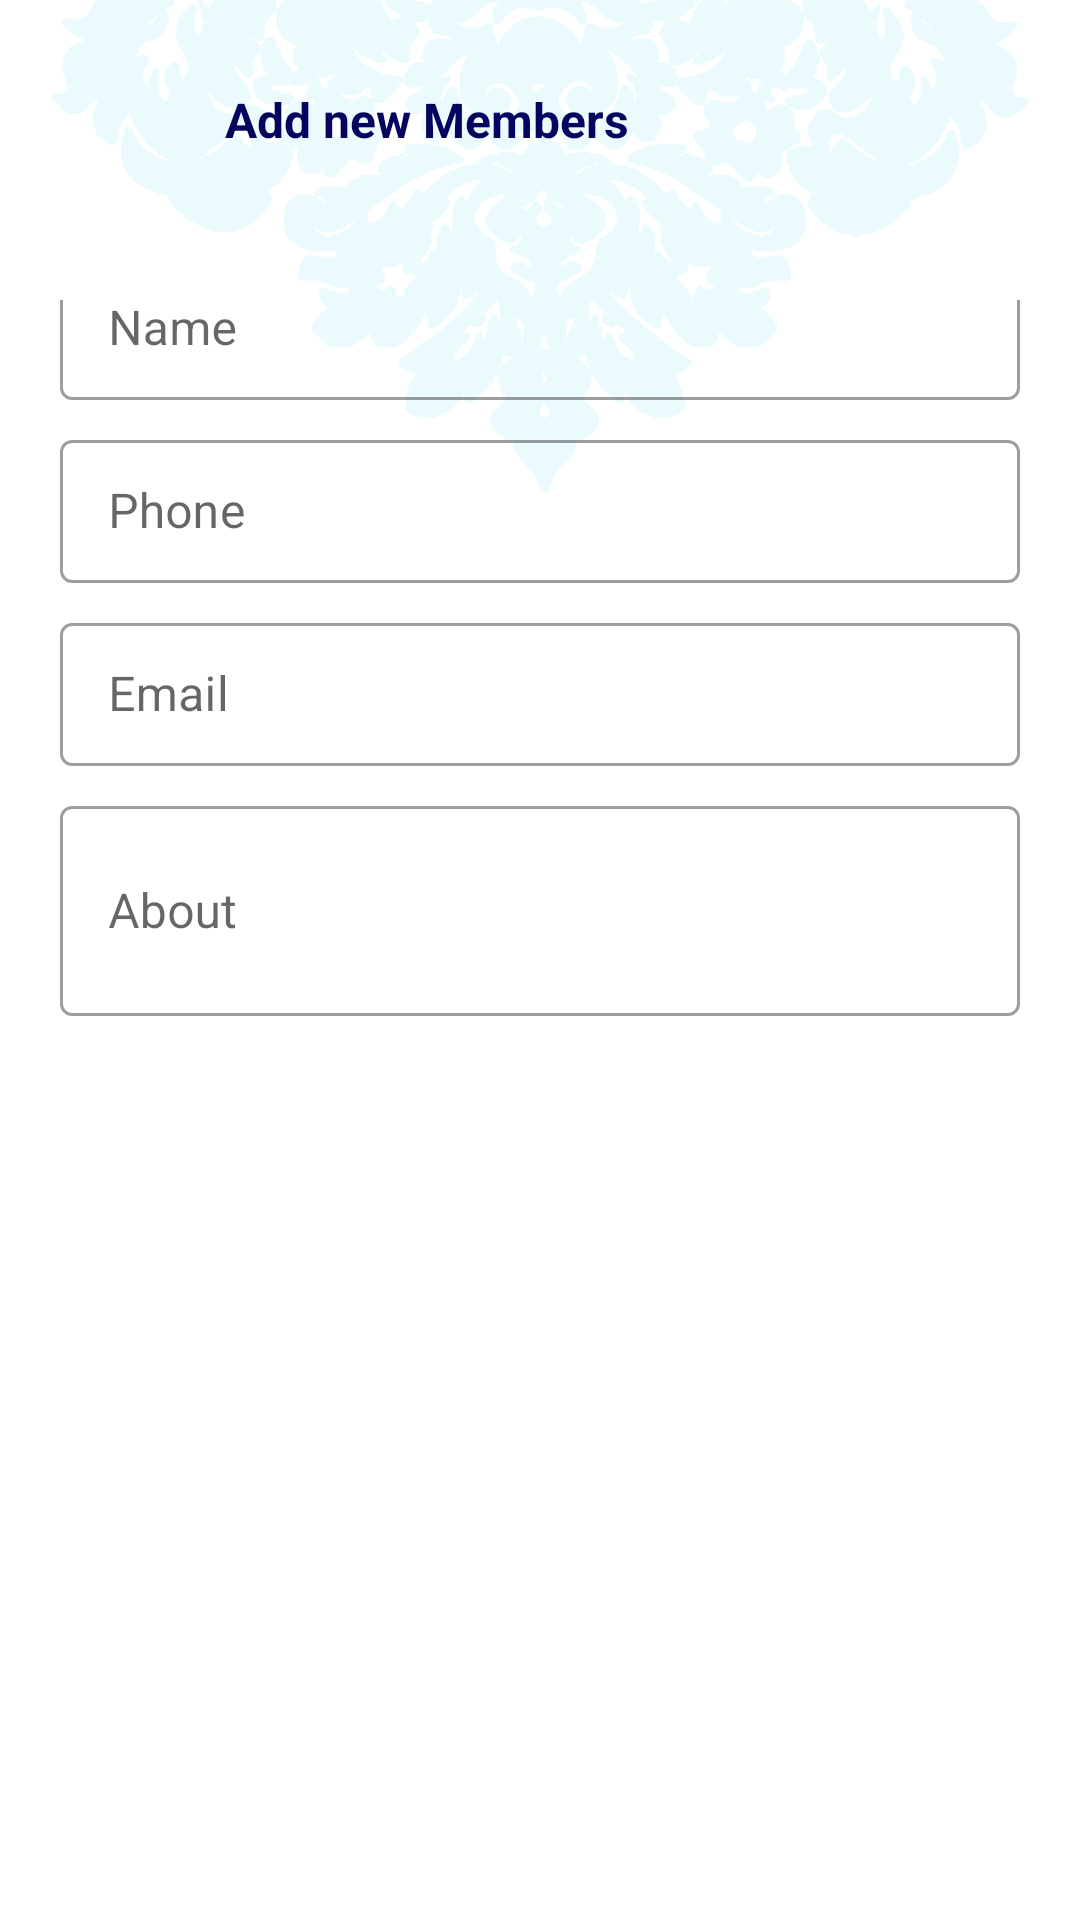

The Android layout XML behind this screen, and the referenced resources:
<!-- AndroidManifest.xml: application theme Theme.PLEXPAY -->
<!-- res/layout/activity_memregister.xml -->
<?xml version="1.0" encoding="utf-8"?>

<androidx.constraintlayout.widget.ConstraintLayout xmlns:android="http://schemas.android.com/apk/res/android"
    xmlns:app="http://schemas.android.com/apk/res-auto"
    xmlns:tools="http://schemas.android.com/tools"
    android:layout_width="match_parent"
    android:layout_height="match_parent"
    tools:context=".MemregisterActivity">


    <ImageView
        android:id="@+id/imageView3"
        android:layout_width="match_parent"
        android:layout_height="222dp"
        android:scaleType="fitStart"
        android:src="@drawable/top_pattern"
        app:layout_constraintBottom_toBottomOf="parent"
        app:layout_constraintEnd_toEndOf="parent"
        app:layout_constraintStart_toStartOf="parent"
        app:layout_constraintTop_toTopOf="parent"
        app:layout_constraintVertical_bias="0.0" />


    <LinearLayout
        android:id="@+id/linearLayout3"
        android:layout_width="match_parent"
        android:layout_height="wrap_content"
        android:gravity="center_vertical"
        android:orientation="horizontal"
        android:padding="15dp"
        app:layout_constraintBottom_toBottomOf="parent"
        app:layout_constraintEnd_toEndOf="parent"
        app:layout_constraintStart_toStartOf="parent"
        app:layout_constraintTop_toTopOf="@+id/imageView3"
        app:layout_constraintVertical_bias="0.0">

        <ImageView
            android:layout_width="50dp"
            android:layout_height="50dp"
            android:background="@drawable/ripple_cr"
            android:clickable="true"
            android:onClick="goBack"
            android:padding="10dp"
            android:src="@drawable/baseline_keyboard_backspace_24"
            app:tint="@color/purple_50" />

        <TextView
            android:layout_width="wrap_content"
            android:layout_height="wrap_content"
            android:padding="10dp"
            android:text="Add new Members"
            android:textColor="@color/purple_50"
            android:textSize="16dp"
            android:textStyle="bold" />

    </LinearLayout>


    <ScrollView
        android:layout_width="match_parent"
        android:layout_height="0dp"
        app:layout_constraintBottom_toBottomOf="parent"
        app:layout_constraintEnd_toEndOf="parent"
        app:layout_constraintStart_toStartOf="parent"
        app:layout_constraintTop_toBottomOf="@+id/linearLayout3">

        <LinearLayout
            android:layout_width="match_parent"
            android:padding="20dp"
            android:layout_height="wrap_content"
            android:orientation="vertical">


            <com.google.android.material.textfield.TextInputLayout
                android:id="@+id/mr_name_t"
                style="@style/Widget.MaterialComponents.TextInputLayout.OutlinedBox.Dense"
                android:layout_width="match_parent"
                android:layout_height="wrap_content"
                android:layout_gravity="center"
                android:layout_marginTop="-20dp"
                android:hint="Name"
                app:helperText=""
                app:helperTextEnabled="true"
                app:helperTextTextColor="@color/purple_700">

                <com.google.android.material.textfield.TextInputEditText
                    android:id="@+id/mr_name"
                    android:layout_width="match_parent"
                    android:layout_height="wrap_content"
                    android:layout_marginBottom="8dp"
                    android:gravity="center_vertical"
                    android:inputType="textCapWords" />

            </com.google.android.material.textfield.TextInputLayout>

            <com.google.android.material.textfield.TextInputLayout
                android:id="@+id/mr_phone_t"
                style="@style/Widget.MaterialComponents.TextInputLayout.OutlinedBox.Dense"
                android:layout_width="match_parent"
                android:layout_height="wrap_content"
                android:layout_gravity="center"
                android:layout_marginTop="0dp"
                app:prefixText="+91"
                android:hint="Phone"
                app:helperText=""
                app:helperTextEnabled="true"
                app:helperTextTextColor="@color/purple_700">

                <com.google.android.material.textfield.TextInputEditText
                    android:id="@+id/mr_phone"
                    android:layout_width="match_parent"
                    android:layout_height="wrap_content"
                    android:maxLength="10"
                    android:layout_marginBottom="8dp"
                    android:gravity="center_vertical"
                    android:inputType="phone" />

            </com.google.android.material.textfield.TextInputLayout>


            <com.google.android.material.textfield.TextInputLayout
                android:id="@+id/mr_email_t"
                style="@style/Widget.MaterialComponents.TextInputLayout.OutlinedBox.Dense"
                android:layout_width="match_parent"
                android:layout_height="wrap_content"
                android:layout_gravity="center"
                android:layout_marginTop="0dp"
                android:hint="Email"
                app:helperText=""
                app:helperTextEnabled="true"
                app:helperTextTextColor="@color/purple_700">

                <com.google.android.material.textfield.TextInputEditText
                    android:id="@+id/mr_email"
                    android:layout_width="match_parent"
                    android:layout_height="wrap_content"
                    android:layout_marginBottom="8dp"
                    android:gravity="center_vertical"
                    android:inputType="textEmailAddress" />

            </com.google.android.material.textfield.TextInputLayout>

            <com.google.android.material.textfield.TextInputLayout
                android:id="@+id/regDesTxt"
                style="@style/Widget.MaterialComponents.TextInputLayout.OutlinedBox.Dense"
                android:layout_width="match_parent"
                android:layout_height="wrap_content"
                android:layout_gravity="center"
                android:layout_marginTop="0dp"
                android:hint="About"
                app:helperText=""
                app:helperTextEnabled="true"
                app:helperTextTextColor="@color/purple_700">

                <com.google.android.material.textfield.TextInputEditText
                    android:id="@+id/regDes"
                    android:layout_width="match_parent"
                    android:layout_height="70dp"
                    android:layout_marginBottom="8dp"
                    android:gravity="center_vertical"
                    android:inputType="textMultiLine" />

            </com.google.android.material.textfield.TextInputLayout>

        </LinearLayout>

    </ScrollView>

</androidx.constraintlayout.widget.ConstraintLayout>
<!-- resources referenced by this layout -->
<resources>
  <color name="purple_50">#03055e</color>
  <color name="purple_700">#31d1ef</color>
  <!-- drawable ripple_cr (drawable) -->
  <?xml version="1.0" encoding="utf-8"?>
  
  <ripple xmlns:android="http://schemas.android.com/apk/res/android"
      android:color="#56114C5C">
      <item android:id="@android:id/mask">
          <shape android:shape="rectangle">
              <solid android:color="#56114C5C" />
              <corners android:radius="50dp" />
          </shape>
      </item>
      <item android:id="@android:id/background">
          <shape android:shape="rectangle">
              <gradient
                  android:angle="90"
                  android:endColor="#00FFFFFF"
                  android:startColor="#00FFFFFF"
                  android:type="linear" />
              <corners android:radius="50dp" />
          </shape>
      </item>
  </ripple>
  <!-- drawable top_pattern: png bitmap (drawable, 14996 bytes) -->
  <style name="Theme.PLEXPAY" parent="Theme.MaterialComponents.DayNight.NoActionBar">
          
          <item name="colorPrimary">@color/purple_500</item>
          <item name="colorPrimaryVariant">@color/purple_500</item>
          <item name="colorOnPrimary">@color/white</item>
          
          <item name="colorSecondary">@color/purple_700</item>
          <item name="colorSecondaryVariant">@color/purple_700</item>
          <item name="colorOnSecondary">@color/white</item>
          
          <item name="android:statusBarColor" tools:targetApi="l">?attr/colorPrimaryVariant</item>
          <item name="snackbarStyle">@style/Widget.MaterialComponents.Snackbar.FullWidth</item>
          
      </style>
  <color name="purple_500">#31d1ef</color>
  <color name="white">#FFFFFFFF</color>
</resources>
